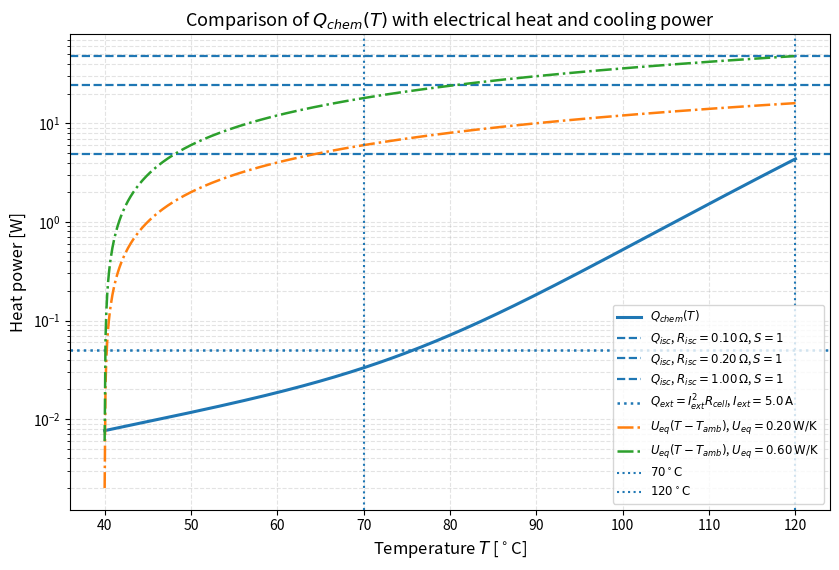
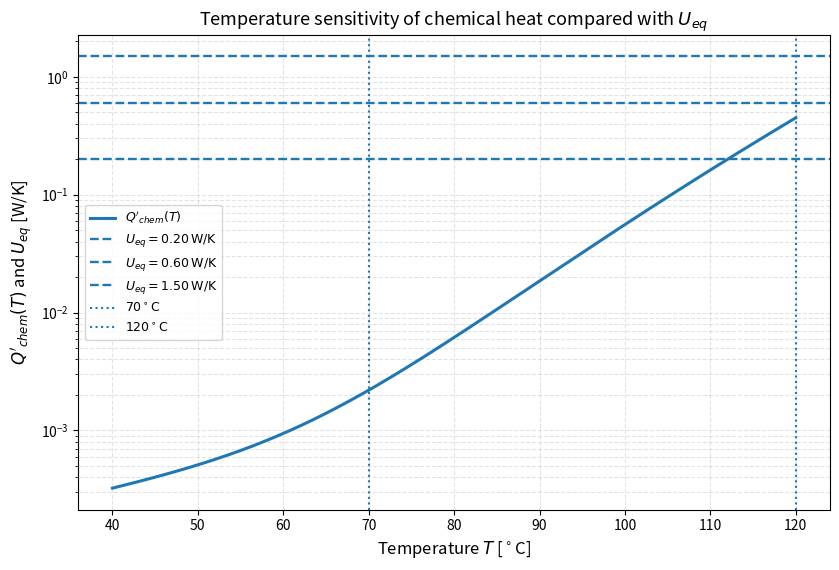

Generate these figures, in order, with matplotlib:
import numpy as np
import matplotlib.pyplot as plt
from pathlib import Path

# ============================================================
# 1. Parameters
# ============================================================
m = 0.720
Cp = 1100.0
Qcap = 25.0          # Ah
Rcell = 0.002
Rgas = 8.314
Tamb = 313.15        # K, 40 C
Iext = 5.0
zeta = 0.28

# OCV polynomial
p = [-2.622, 5.761, -4.145, 2.062, 3.131]

# SEI reaction
c_sei = 0.15
m_sei = 100.58
H_sei = 150.0
A_sei = 1.667e15
Ea_sei = 135080.0
c_sei_0_ref = 0.15

# anode reaction
c_an = 1.0
m_an = 100.58
H_an = 1714.0
A_an = 0.038
Ea_an = 33000.0

g_z_anode = np.exp(-c_sei / c_sei_0_ref)

# Output folder
out_dir = Path("Qchem_time_scale_check")
out_dir.mkdir(exist_ok=True)


# ============================================================
# 2. Model functions
# ============================================================
def U_OCV(S):
    S = np.clip(S, 0.0, 1.0)
    return np.polyval(p, S)


def Q_chem(T):
    q_sei = (
        c_sei * m_sei * H_sei * A_sei
        * np.exp(-Ea_sei / (Rgas * T))
    )

    q_an = (
        c_an * m_an * H_an * A_an
        * np.exp(-Ea_an / (Rgas * T))
        * g_z_anode
    )

    return q_sei + q_an


def dQ_chem_dT(T):
    dq_sei = (
        c_sei * m_sei * H_sei * A_sei
        * np.exp(-Ea_sei / (Rgas * T))
        * (Ea_sei / (Rgas * T**2))
    )

    dq_an = (
        c_an * m_an * H_an * A_an
        * np.exp(-Ea_an / (Rgas * T))
        * g_z_anode
        * (Ea_an / (Rgas * T**2))
    )

    return dq_sei + dq_an


def Q_isc_at_Risc(Risc, S=1.0):
    U = U_OCV(S)
    return zeta * U**2 / (Rcell + Risc)


# ============================================================
# 3. Temperature range
# ============================================================
T_C = np.linspace(40.01, 120.0, 800)
T_K = T_C + 273.15

Qchem_vals = Q_chem(T_K)
dQchem_vals = dQ_chem_dT(T_K)

Qext = Iext**2 * Rcell

# Representative values
Risc_values = [0.10, 0.20, 1.00]
Ueq_values = [0.20, 0.60, 1.50]


# ============================================================
# 4. Print useful numerical values
# ============================================================
print("Chemical heat generation and its temperature sensitivity:")
for TC in [40, 70, 120]:
    TK = TC + 273.15
    print(
        f"T = {TC:>3.0f} C: "
        f"Q_chem = {Q_chem(TK):.6f} W, "
        f"dQ_chem/dT = {dQ_chem_dT(TK):.6f} W/K"
    )

print("\nRepresentative internal short circuit heat at S = 1:")
for Risc in Risc_values:
    print(
        f"Risc = {Risc:.2f} Ohm: "
        f"Q_isc = {Q_isc_at_Risc(Risc, S=1.0):.6f} W"
    )

print(f"\nExternal current heat:")
print(f"Iext = {Iext:.1f} A: Q_ext = {Qext:.6f} W")


# ============================================================
# 5. Figure 1: heat power comparison
#    Q_chem should be compared with heat power terms, not U_eq directly.
# ============================================================
fig, ax = plt.subplots(figsize=(8.5, 5.8))

ax.plot(
    T_C,
    Qchem_vals,
    linewidth=2.2,
    label=r"$Q_{chem}(T)$"
)

# Internal short circuit heat levels
for Risc in Risc_values:
    ax.axhline(
        Q_isc_at_Risc(Risc, S=1.0),
        linestyle="--",
        linewidth=1.6,
        label=rf"$Q_{{isc}}$, $R_{{isc}}={Risc:.2f}\,\Omega$, $S=1$"
    )

# External current heat
ax.axhline(
    Qext,
    linestyle=":",
    linewidth=1.8,
    label=rf"$Q_{{ext}}=I_{{ext}}^2R_{{cell}}$, $I_{{ext}}={Iext:.1f}\,\mathrm{{A}}$"
)

# Cooling power curves Ueq(T-Tamb)
for Ueq in [0.20, 0.60]:
    Qdiss = Ueq * (T_K - Tamb)
    Qdiss_plot = np.maximum(Qdiss, 1e-8)

    ax.plot(
        T_C,
        Qdiss_plot,
        linestyle="-.",
        linewidth=1.8,
        label=rf"$U_{{eq}}(T-T_{{amb}})$, $U_{{eq}}={Ueq:.2f}\,\mathrm{{W/K}}$"
    )

ax.axvline(
    70,
    linestyle=":",
    linewidth=1.5,
    label=r"$70^\circ\mathrm{C}$"
)

ax.axvline(
    120,
    linestyle=":",
    linewidth=1.5,
    label=r"$120^\circ\mathrm{C}$"
)

ax.set_yscale("log")
ax.set_xlabel(r"Temperature $T$ [$^\circ$C]", fontsize=12)
ax.set_ylabel(r"Heat power [W]", fontsize=12)
ax.set_title(
    r"Comparison of $Q_{chem}(T)$ with electrical heat and cooling power",
    fontsize=13
)
ax.grid(True, which="both", linestyle="--", alpha=0.35)
ax.legend(fontsize=8.5, loc="best")

plt.tight_layout()
plt.savefig(out_dir / "Qchem_heat_power_comparison.pdf", bbox_inches="tight")
plt.savefig(out_dir / "Qchem_heat_power_comparison.png", dpi=300, bbox_inches="tight")
plt.show()


# ============================================================
# 6. Figure 2: local thermal stability comparison
#    dQ_chem/dT can be compared directly with U_eq because both are W/K.
# ============================================================
fig, ax = plt.subplots(figsize=(8.5, 5.8))

ax.plot(
    T_C,
    dQchem_vals,
    linewidth=2.2,
    label=r"$Q'_{chem}(T)$"
)

for Ueq in Ueq_values:
    ax.axhline(
        Ueq,
        linestyle="--",
        linewidth=1.7,
        label=rf"$U_{{eq}}={Ueq:.2f}\,\mathrm{{W/K}}$"
    )

ax.axvline(
    70,
    linestyle=":",
    linewidth=1.5,
    label=r"$70^\circ\mathrm{C}$"
)

ax.axvline(
    120,
    linestyle=":",
    linewidth=1.5,
    label=r"$120^\circ\mathrm{C}$"
)

ax.set_yscale("log")
ax.set_xlabel(r"Temperature $T$ [$^\circ$C]", fontsize=12)
ax.set_ylabel(r"$Q'_{chem}(T)$ and $U_{eq}$ [W/K]", fontsize=12)
ax.set_title(
    r"Temperature sensitivity of chemical heat compared with $U_{eq}$",
    fontsize=13
)
ax.grid(True, which="both", linestyle="--", alpha=0.35)
ax.legend(fontsize=9, loc="best")

plt.tight_layout()
plt.savefig(out_dir / "dQchem_dT_vs_Ueq.pdf", bbox_inches="tight")
plt.savefig(out_dir / "dQchem_dT_vs_Ueq.png", dpi=300, bbox_inches="tight")
plt.show()
